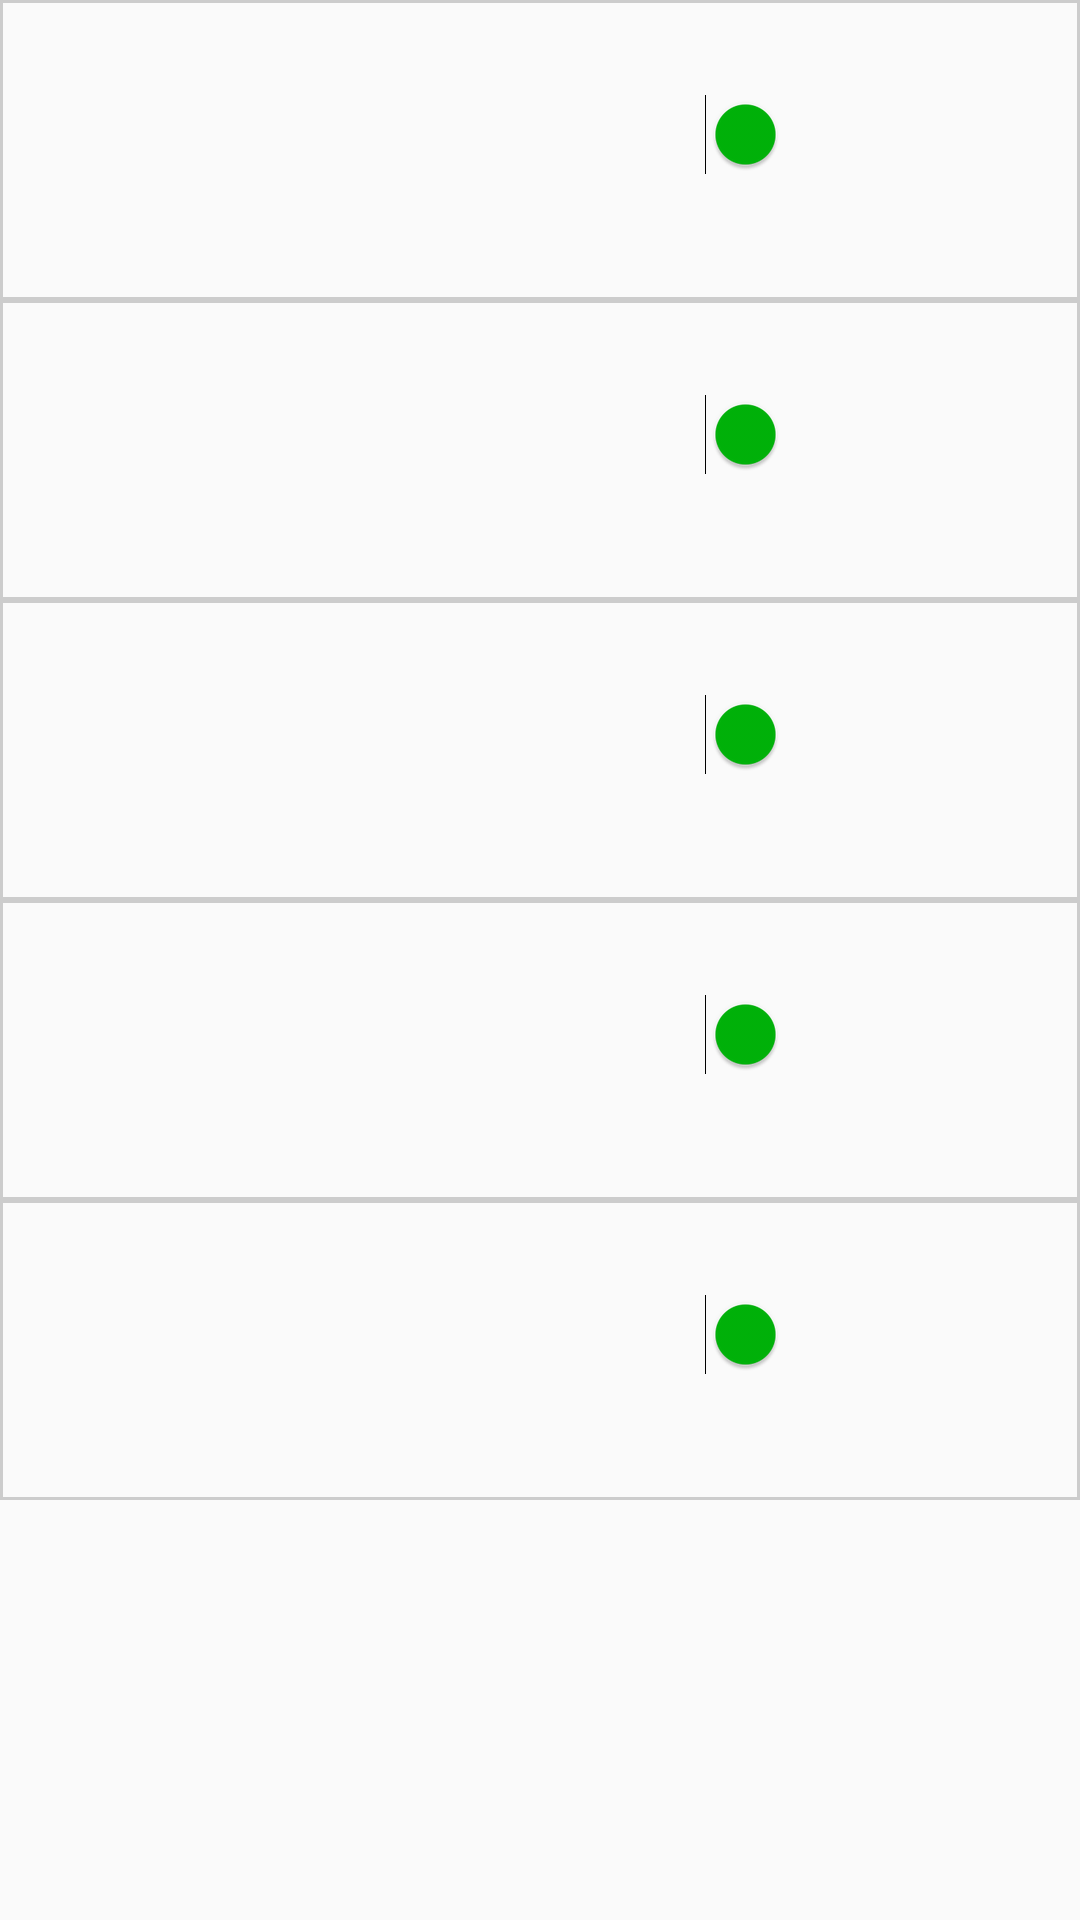

Android layout source for this screen:
<!-- AndroidManifest.xml: application theme AppTheme -->
<!-- res/layout/activity_greenhouse_tester.xml -->
<?xml version="1.0" encoding="utf-8"?>
<LinearLayout xmlns:android="http://schemas.android.com/apk/res/android"
    xmlns:app="http://schemas.android.com/apk/res-auto"
    xmlns:tools="http://schemas.android.com/tools"
    android:layout_width="match_parent"
    android:layout_height="match_parent"
    tools:context="greenhouse.smart.smartgreenhouse.ActivityGreenhouseTester"
    android:orientation="horizontal">

    <LinearLayout
        android:layout_width="match_parent"
        android:layout_height="match_parent"
        android:orientation="vertical">

              
        <include android:id="@+id/ventoinhaItem" layout="@layout/activity_greenhouse_tester_item" />
        <include android:id="@+id/exaustorItem" layout="@layout/activity_greenhouse_tester_item" />
        <include android:id="@+id/iluminacaoItem" layout="@layout/activity_greenhouse_tester_item" />
        <include android:id="@+id/pumpItem" layout="@layout/activity_greenhouse_tester_item" />
        <include android:id="@+id/umidificadorItem" layout="@layout/activity_greenhouse_tester_item" />

    </LinearLayout>

</LinearLayout>
<!-- res/layout/activity_greenhouse_tester_item.xml (included above) -->
<?xml version="1.0" encoding="utf-8"?>
<LinearLayout
    xmlns:android="http://schemas.android.com/apk/res/android"
    android:layout_width="match_parent"
    android:layout_height="100dp"
    android:orientation="horizontal"
    android:background="@drawable/custom_border">

    <RelativeLayout
        android:layout_width="match_parent"
        android:layout_height="match_parent"
        android:layout_weight="1.0">

        <TextView
            android:id="@+id/textEquipName"
            android:layout_width="wrap_content"
            android:layout_height="wrap_content"
            android:layout_centerInParent="true"
            android:textSize="20dp" />

    </RelativeLayout>

    <RelativeLayout
        android:layout_width="match_parent"
        android:layout_height="match_parent"
        android:layout_weight="1.0">

        <Switch
            android:id="@+id/switchEquipOnOff"
            android:layout_width="wrap_content"
            android:layout_height="wrap_content"
            android:layout_centerInParent="true"
            android:switchMinWidth="60dp"
            android:thumbTint="@color/colorPatternGreen"
            android:track="@drawable/custom_switch"
            />

    </RelativeLayout>

</LinearLayout>
<!-- resources referenced by this layout -->
<resources>
  <color name="colorPatternGreen">#00b409</color>
  <!-- drawable custom_border (drawable) -->
  <?xml version="1.0" encoding="utf-8"?>
  <shape xmlns:android="http://schemas.android.com/apk/res/android"
      android:shape="rectangle">
  
      
      <padding android:left="10dp" android:right="10dp" android:bottom="10dp"/>
      <stroke android:width="1dp" android:color="#CCCCCC"/>
  
  </shape>
  <!-- drawable custom_switch (drawable) -->
  <?xml version="1.0" encoding="utf-8"?>
  
  <selector xmlns:android="http://schemas.android.com/apk/res/android">
      <item android:state_checked="true" android:drawable="@drawable/switchon"/>
      <item android:state_checked="false" android:drawable="@drawable/switchoff"/>
  </selector>
  <style name="AppTheme" parent="Theme.AppCompat.Light.DarkActionBar">
          
          <item name="colorPrimary">@color/colorPrimary</item>
          <item name="colorPrimaryDark">@color/colorPrimaryDark</item>
          <item name="colorAccent">@color/colorAccent</item>
      </style>
  <color name="colorPrimary">#3F51B5</color>
  <color name="colorPrimaryDark">#303F9F</color>
  <color name="colorAccent">#FF4081</color>
</resources>
